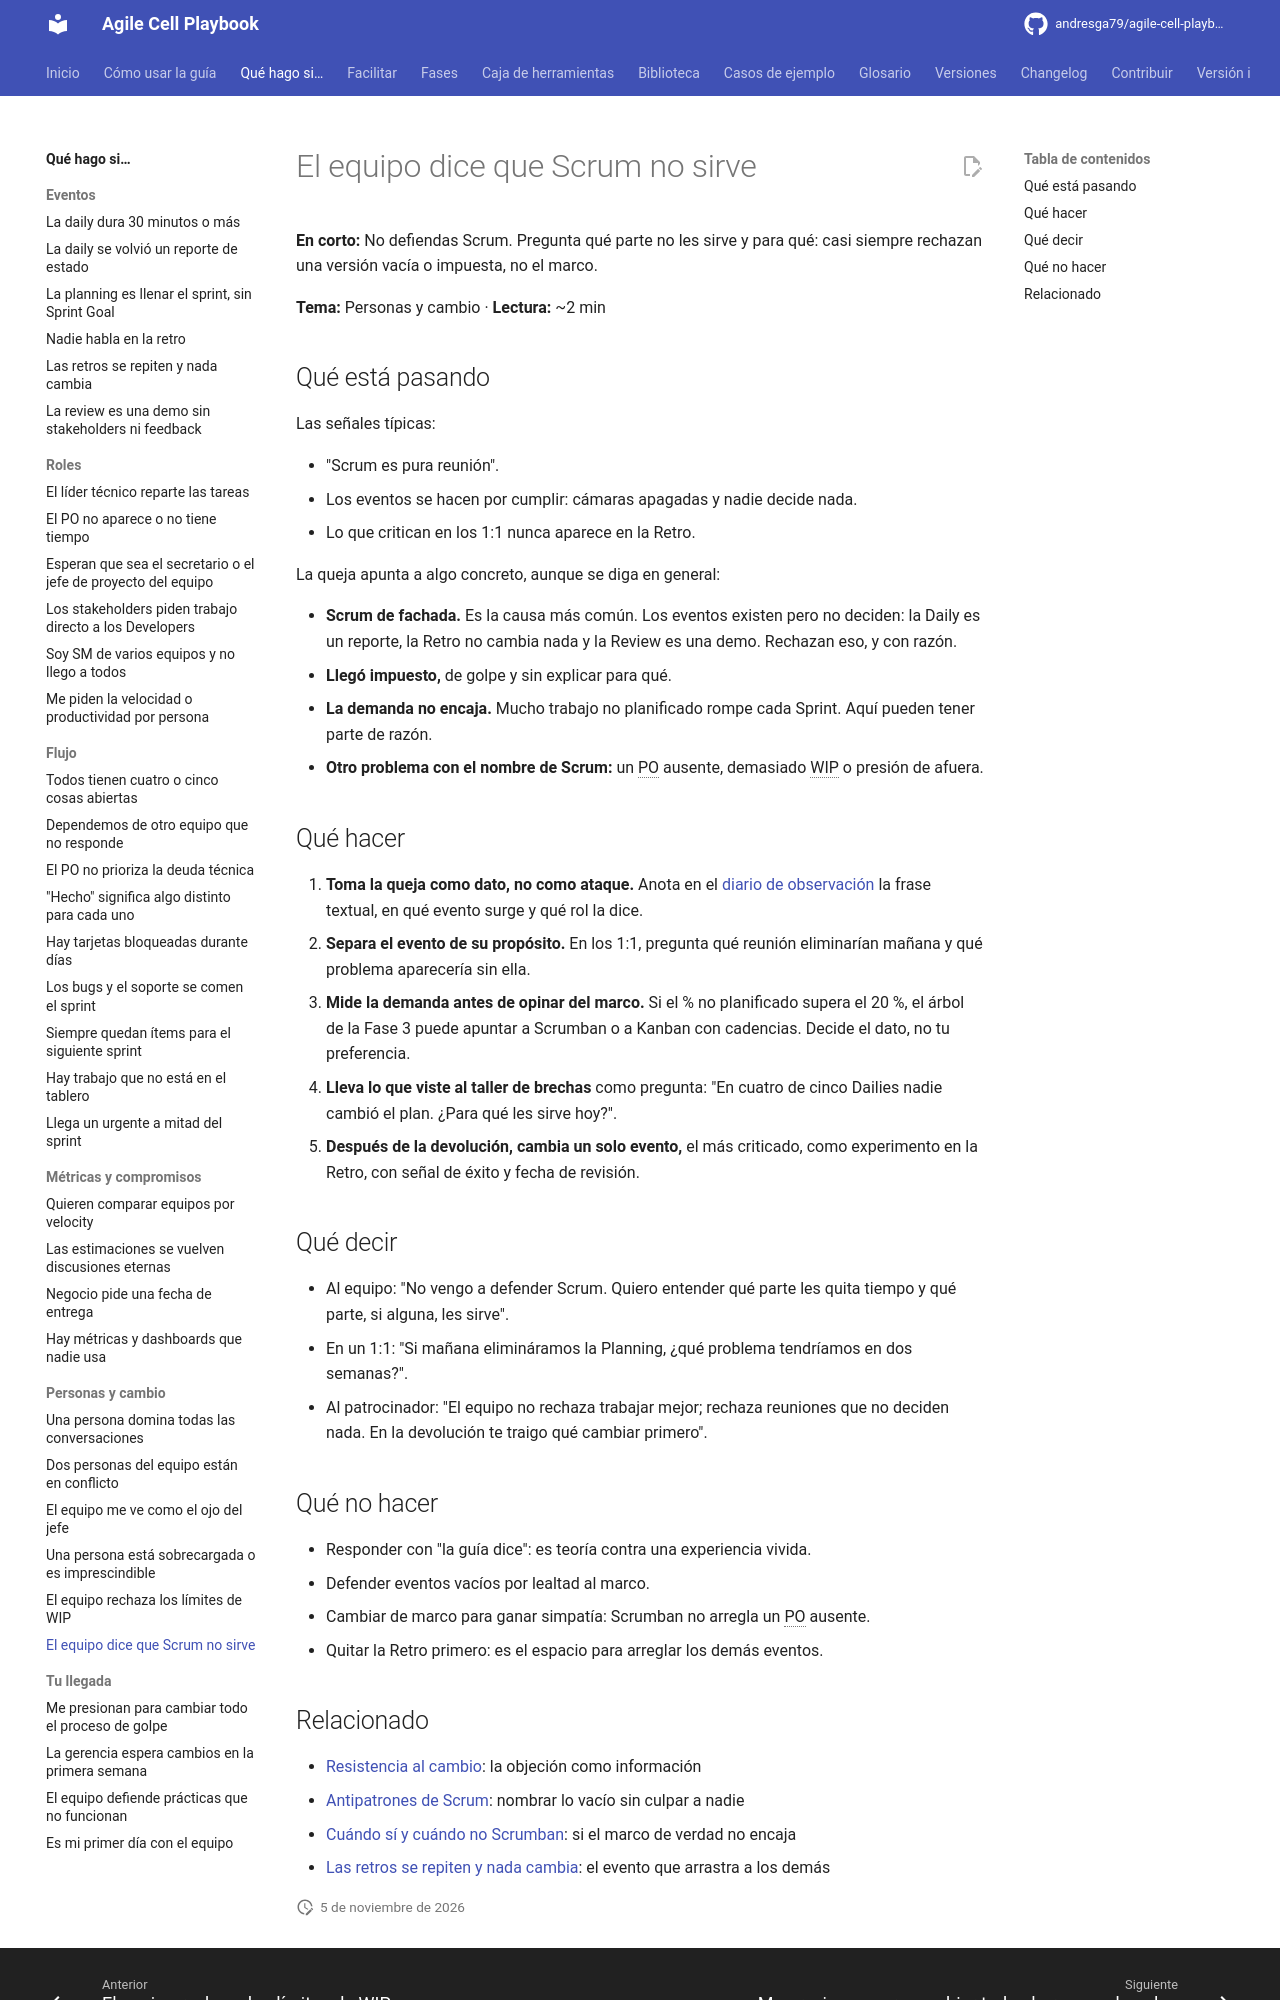

repository: andresga79/agile-cell-playbook · page: situaciones/scrum-no-sirve/index.html · generator: mkdocs

# El equipo dice que Scrum no sirve

**En corto:** No defiendas Scrum. Pregunta qué parte no les sirve y para qué: casi siempre rechazan una versión vacía o impuesta, no el marco.

**Tema:** Personas y cambio · **Lectura:** ~2 min

## Qué está pasando

Las señales típicas:

- "Scrum es pura reunión".
- Los eventos se hacen por cumplir: cámaras apagadas y nadie decide nada.
- Lo que critican en los 1:1 nunca aparece en la Retro.

La queja apunta a algo concreto, aunque se diga en general:

- **Scrum de fachada.** Es la causa más común. Los eventos existen pero no deciden: la Daily es un reporte, la Retro no cambia nada y la Review es una demo. Rechazan eso, y con razón.
- **Llegó impuesto,** de golpe y sin explicar para qué.
- **La demanda no encaja.** Mucho trabajo no planificado rompe cada Sprint. Aquí pueden tener parte de razón.
- **Otro problema con el nombre de Scrum:** un PO ausente, demasiado WIP o presión de afuera.

## Qué hacer

1. **Toma la queja como dato, no como ataque.** Anota en el [diario de observación](../caja-de-herramientas/diario-observacion.md) la frase textual, en qué evento surge y qué rol la dice.
2. **Separa el evento de su propósito.** En los 1:1, pregunta qué reunión eliminarían mañana y qué problema aparecería sin ella.
3. **Mide la demanda antes de opinar del marco.** Si el % no planificado supera el 20 %, el árbol de la Fase 3 puede apuntar a Scrumban o a Kanban con cadencias. Decide el dato, no tu preferencia.
4. **Lleva lo que viste al taller de brechas** como pregunta: "En cuatro de cinco Dailies nadie cambió el plan. ¿Para qué les sirve hoy?".
5. **Después de la devolución, cambia un solo evento,** el más criticado, como experimento en la Retro, con señal de éxito y fecha de revisión.

## Qué decir

- Al equipo: "No vengo a defender Scrum. Quiero entender qué parte les quita tiempo y qué parte, si alguna, les sirve".
- En un 1:1: "Si mañana elimináramos la Planning, ¿qué problema tendríamos en dos semanas?".
- Al patrocinador: "El equipo no rechaza trabajar mejor; rechaza reuniones que no deciden nada. En la devolución te traigo qué cambiar primero".

## Qué no hacer

- Responder con "la guía dice": es teoría contra una experiencia vivida.
- Defender eventos vacíos por lealtad al marco.
- Cambiar de marco para ganar simpatía: Scrumban no arregla un PO ausente.
- Quitar la Retro primero: es el espacio para arreglar los demás eventos.
